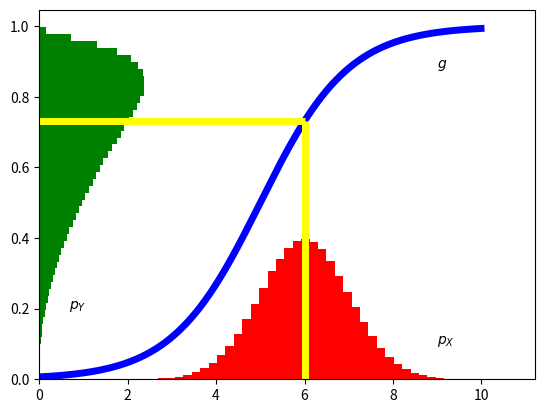

Recreate this plot in Python. (Note: this script raises an exception after producing the figure.)
# Based on https://github.com/probml/pmtk3/blob/master/demos/bayesChangeOfVar.m
# MC on change of variables and empirical distribution, highlighting that
# modes are not, in general, preserved.

import numpy as np
import matplotlib.pyplot as plt
from scipy.stats import norm
import os

# Define a function to save figures in the correct directory. Requires the local
# environment variable PYPROBML to be set to reference the pyprombl root directory.
def save_fig(fname):
    figdir = os.path.join(os.environ["PYPROBML"], "figures")
    plt.savefig(os.path.join(figdir, fname))

# Ensure stochastic reproducibility.
np.random.seed(42)
    
# Define a mapping from x-space to y-space.
def ginv(x):
    """transform func"""
    return 1 / (1 + np.exp(5 - x))

# Define a probability density on x-space, and sample from it.
mu = 6
sigma = 1
n = 10 ** 6
x_samples = norm.rvs(size=n, loc=mu, scale=sigma)

# Calculate a histogram for the samples in x-space and a histogram
# for their transformations to y-space.
hist_x, bin_edges_x = np.histogram(x_samples, bins=50, density=True)
hist_y, bin_edges_y = np.histogram(ginv(x_samples), bins=50, density=True)

# Plot the histograms, the mapping function, and an indication of how
# the x-distribution's mean maps to y-space.
linewidth = 5
plt.bar(bin_edges_x[:-1], hist_x, color='red', align='edge', width=bin_edges_x[1] - bin_edges_x[0])
plt.barh(bin_edges_y[:-1], hist_y, color='green', align='edge', height=bin_edges_y[1] - bin_edges_y[0])
x_range = np.arange(0, 10, 0.01)
plt.plot(x_range, ginv(x_range), 'blue', linewidth=linewidth)
plt.vlines(mu, ymin=0, ymax=ginv(mu), color='yellow', linewidth=linewidth)
plt.hlines(ginv(mu), xmin=0, xmax=mu, color='yellow', linewidth=linewidth)
plt.text(9, 1/10, r'$p_X$');
plt.text(2/3, 2/10, r'$p_Y$');
plt.text(9, ginv(9) - 1/10, r'$g$');

## Save the figure.
save_fig('bayesChangeOfVar.pdf')
plt.show()